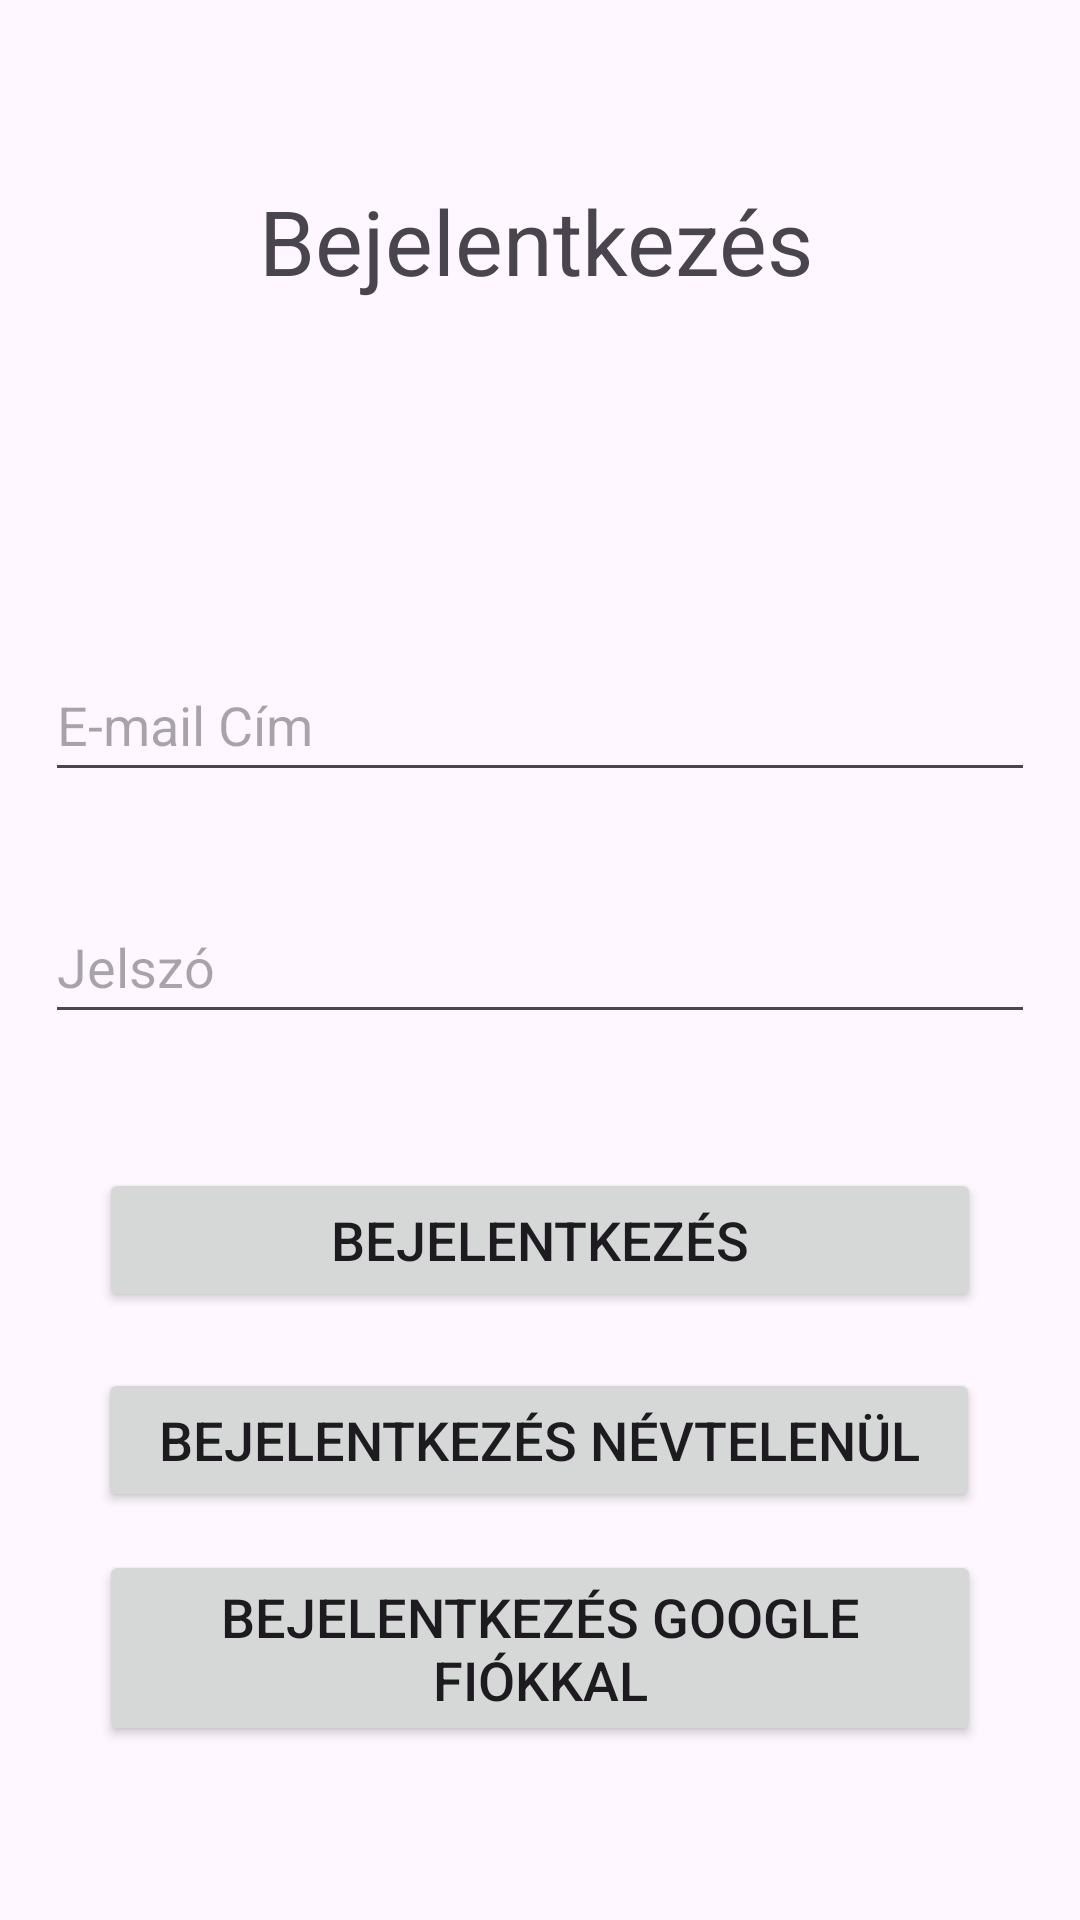

This screen was rendered from an Android layout file. Write that file and the resources it references.
<!-- AndroidManifest.xml: application theme Theme.BigTesi -->
<!-- res/layout/activity_login.xml -->
<?xml version="1.0" encoding="utf-8"?>
<androidx.constraintlayout.widget.ConstraintLayout xmlns:android="http://schemas.android.com/apk/res/android"
    xmlns:app="http://schemas.android.com/apk/res-auto"
    xmlns:tools="http://schemas.android.com/tools"
    android:layout_width="match_parent"
    android:layout_height="match_parent"
    tools:context=".LoginActivity">

    <TextView
        android:id="@+id/loginText"
        android:layout_width="wrap_content"
        android:layout_height="wrap_content"
        android:text="@string/login"
        android:textSize="30sp"
        app:layout_constraintBottom_toBottomOf="parent"
        app:layout_constraintEnd_toEndOf="parent"
        app:layout_constraintHorizontal_bias="0.493"
        app:layout_constraintStart_toStartOf="parent"
        app:layout_constraintTop_toTopOf="parent"
        app:layout_constraintVertical_bias="0.100" />

    <EditText
        android:id="@+id/emailEditText"
        android:layout_width="match_parent"
        android:layout_height="wrap_content"
        android:inputType="text"
        android:hint="@string/emailAddress"
        android:minHeight="48dp"
        android:layout_marginLeft="15dp"
        android:layout_marginRight="15dp"
        app:layout_constraintBottom_toBottomOf="parent"
        app:layout_constraintTop_toBottomOf="@+id/loginText"
        app:layout_constraintVertical_bias="0.235"
        tools:layout_editor_absoluteX="0dp" />

    <EditText
        android:id="@+id/passwordEditText"
        android:layout_width="match_parent"
        android:layout_height="wrap_content"
        android:inputType="textPassword"
        android:hint="@string/password"
        android:minHeight="48dp"
        android:layout_marginLeft="15dp"
        android:layout_marginRight="15dp"
        app:layout_constraintBottom_toBottomOf="parent"
        app:layout_constraintTop_toBottomOf="@+id/emailEditText"
        app:layout_constraintVertical_bias="0.1"
        tools:layout_editor_absoluteX="0dp" />

    <Button
        android:id="@+id/loginButton"
        android:layout_width="wrap_content"
        android:layout_height="wrap_content"
        android:onClick="login"
        android:text="@string/login"
        android:ems="14"
        android:textSize="18sp"
        app:layout_constraintBottom_toBottomOf="parent"
        app:layout_constraintEnd_toEndOf="parent"
        app:layout_constraintHorizontal_bias="0.5"
        app:layout_constraintStart_toStartOf="parent"
        app:layout_constraintTop_toBottomOf="@+id/passwordEditText"
        app:layout_constraintVertical_bias="0.18" />

    <Button
        android:id="@+id/loginAnonymusButton"
        android:layout_width="wrap_content"
        android:layout_height="wrap_content"
        android:onClick="loginAnonymus"
        android:text="@string/loginAnonymus"
        android:textSize="18sp"
        android:ems="14"
        app:layout_constraintBottom_toBottomOf="parent"
        app:layout_constraintEnd_toEndOf="parent"
        app:layout_constraintHorizontal_bias="0.497"
        app:layout_constraintStart_toStartOf="parent"
        app:layout_constraintTop_toBottomOf="@+id/loginButton"
        app:layout_constraintVertical_bias="0.121" />

    <Button
        android:id="@+id/loginGoogleButton"
        android:layout_width="wrap_content"
        android:layout_height="wrap_content"
        android:onClick="loginWithGoogle"
        android:text="@string/loginGoogle"
        android:textSize="18sp"
        android:ems="14"
        app:layout_constraintBottom_toBottomOf="parent"
        app:layout_constraintEnd_toEndOf="parent"
        app:layout_constraintHorizontal_bias="0.5"
        app:layout_constraintStart_toStartOf="parent"
        app:layout_constraintTop_toBottomOf="@+id/loginAnonymusButton"
        app:layout_constraintVertical_bias="0.18" />



</androidx.constraintlayout.widget.ConstraintLayout>
<!-- resources referenced by this layout -->
<resources>
  <string name="emailAddress">E-mail Cím</string>
  <string name="login">Bejelentkezés</string>
  <string name="loginAnonymus">Bejelentkezés névtelenül</string>
  <string name="loginGoogle">Bejelentkezés Google fiókkal</string>
  <string name="password">Jelszó</string>
  <style name="Theme.BigTesi" parent="Base.Theme.BigTesi" />
  <style name="Base.Theme.BigTesi" parent="Theme.Material3.DayNight">
          
          
          <item name="colorPrimaryDark">#FFFFFF</item>
      </style>
</resources>
